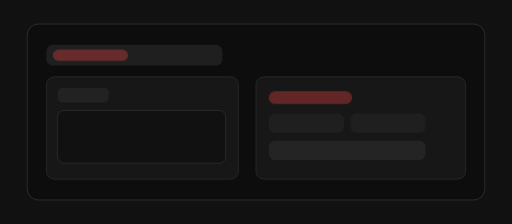
t = 0.00 s
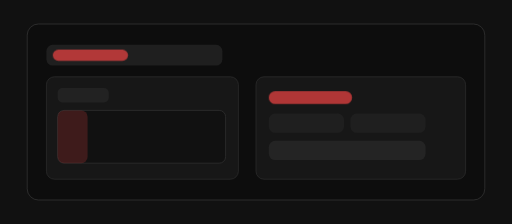
t = 0.38 s
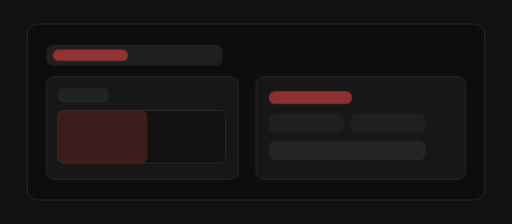
t = 1.13 s
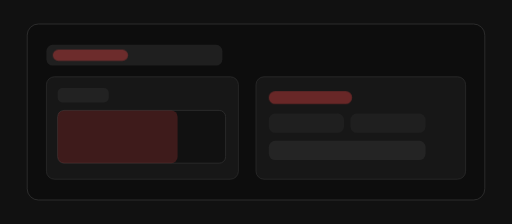
t = 1.50 s
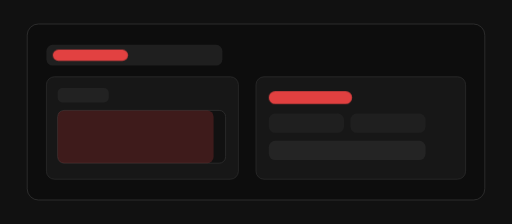
t = 1.95 s
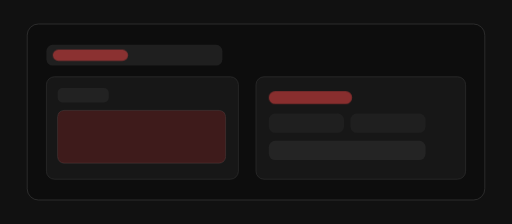
t = 2.55 s

The animated SVG that drew these frames (rendered in a browser with its animation timeline set to each time). Animation: 2 CSS @keyframes rules; one cycle of 3.00 s, repeats indefinitely.

<svg xmlns="http://www.w3.org/2000/svg" viewBox="0 0 640 280" role="img" aria-label="Animacion reserva turno">
  <defs>
    <style>
      .blink { animation: blink 1.4s ease-in-out infinite; }
      .fill { animation: fill 3s linear infinite; }
      @keyframes blink { 0%,100% { opacity: .35; } 50% { opacity: 1; } }
      @keyframes fill { 0% { width: 0; } 70% { width: 210px; } 100% { width: 210px; } }
    </style>
  </defs>
  <rect width="640" height="280" fill="#111"/>
  <rect x="34" y="30" width="572" height="220" rx="14" fill="#0d0d0d" stroke="#343434"/>
  <rect x="58" y="56" width="220" height="26" rx="8" fill="#1f1f1f"/>
  <rect class="blink" x="66" y="62" width="94" height="14" rx="7" fill="#ef4444"/>
  <g transform="translate(58,96)">
    <rect x="0" y="0" width="240" height="128" rx="10" fill="#171717" stroke="#2b2b2b"/>
    <rect x="14" y="14" width="64" height="18" rx="6" fill="#222"/>
    <rect x="14" y="42" width="210" height="66" rx="8" fill="#111" stroke="#2f2f2f"/>
    <rect class="fill" x="14" y="42" width="0" height="66" rx="8" fill="#ef444433"/>
  </g>
  <g transform="translate(320,96)">
    <rect x="0" y="0" width="262" height="128" rx="10" fill="#171717" stroke="#2b2b2b"/>
    <rect x="16" y="18" width="104" height="16" rx="8" fill="#ef4444" class="blink"/>
    <rect x="16" y="46" width="94" height="24" rx="8" fill="#1f1f1f"/>
    <rect x="118" y="46" width="94" height="24" rx="8" fill="#1f1f1f"/>
    <rect x="16" y="80" width="196" height="24" rx="8" fill="#242424"/>
  </g>
</svg>
